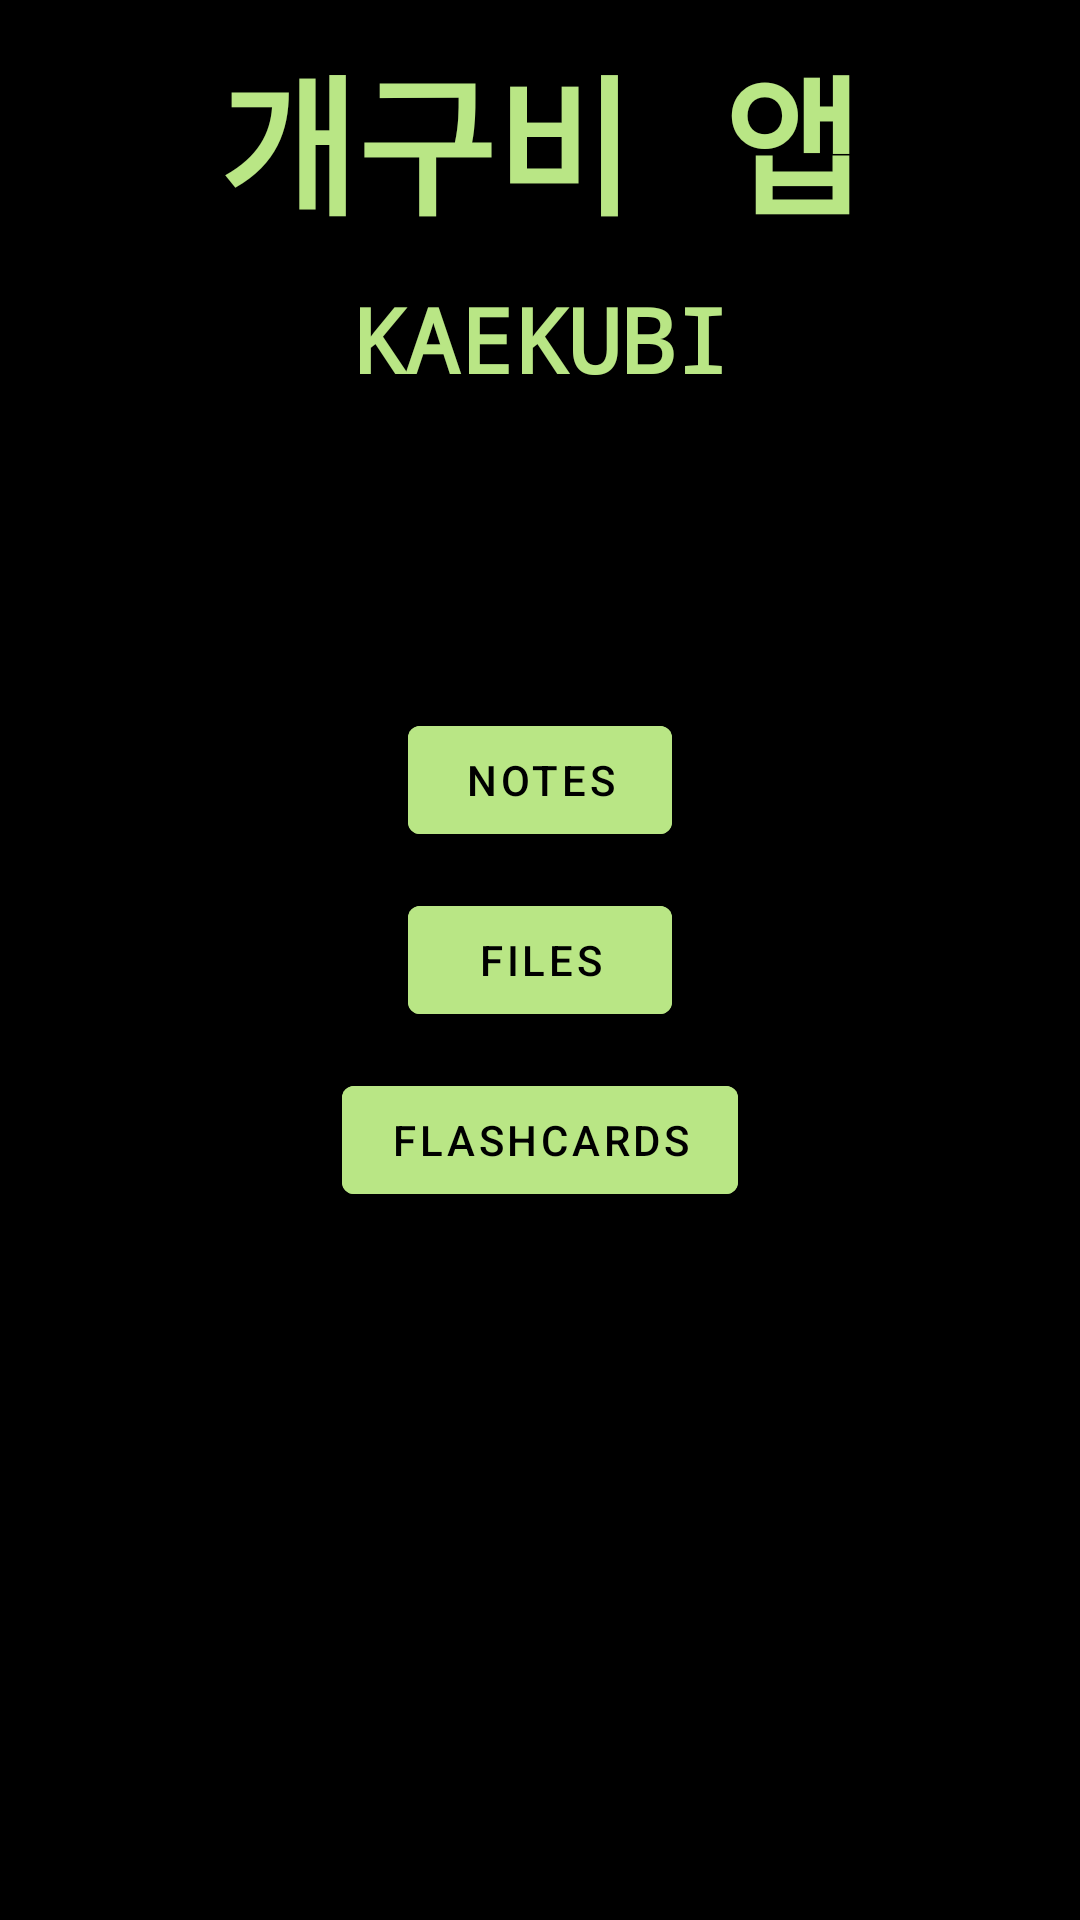

Reconstruct the res/layout file that produces this screen, plus the resources it refers to.
<!-- AndroidManifest.xml: activity theme Theme.Kaekubi.NoActionBar -->
<!-- res/layout/activity_main.xml -->
<?xml version="1.0" encoding="utf-8"?>
<RelativeLayout xmlns:android="http://schemas.android.com/apk/res/android"
    xmlns:app="http://schemas.android.com/apk/res-auto"
    xmlns:tools="http://schemas.android.com/tools"
    android:layout_width="match_parent"
    android:background="@color/black"
    android:layout_height="match_parent"
    android:orientation="vertical"
    tools:context=".MainActivity">

    <TextView
        android:id="@+id/kaekubi_title_kr"
        android:layout_width="wrap_content"
        android:layout_height="wrap_content"
        android:text="개구비 앱"
        android:textSize="50dp"
        android:textStyle="bold"
        android:fontFamily="monospace"
        android:layout_centerHorizontal="true"
        android:padding="10dp"
        android:textColor="@color/color4"/>

    <TextView
        android:id="@+id/kaekubi_title_eng"
        android:layout_width="wrap_content"
        android:layout_height="wrap_content"
        android:text="KAEKUBI"
        android:textSize="30dp"
        android:textStyle="bold"
        android:fontFamily="monospace"
        android:layout_centerHorizontal="true"
        android:layout_below="@id/kaekubi_title_kr"
        android:textColor="@color/color4"/>

    <Button
        android:id="@+id/notes_button"
        android:layout_width="wrap_content"
        android:layout_height="wrap_content"
        android:layout_above="@id/pdf_button"
        android:layout_centerHorizontal="true"
        android:layout_margin="6dp"
        android:backgroundTint="@color/color4"
        android:text="NOTES"
        app:iconTint="#FFFFFF"
        android:textColor="@color/black"
        tools:layout_editor_absoluteX="158dp"
        tools:layout_editor_absoluteY="256dp" />

    <Button
        android:id="@+id/pdf_button"
        android:layout_width="wrap_content"
        android:layout_height="wrap_content"
        android:layout_centerHorizontal="true"
        android:layout_centerVertical="true"
        android:layout_margin="6dp"
        android:backgroundTint="@color/color4"
        android:text="FILES"
        app:iconTint="#FFFFFF"
        android:textColor="@color/black"
        tools:layout_editor_absoluteX="158dp"
        tools:layout_editor_absoluteY="256dp" />

    <Button
        android:id="@+id/flashcards_button"
        android:layout_width="wrap_content"
        android:layout_height="wrap_content"
        android:layout_centerHorizontal="true"
        android:layout_below="@id/pdf_button"
        android:layout_margin="6dp"
        android:backgroundTint="@color/color4"
        android:text="FLASHCARDS"
        app:iconTint="#FFFFFF"
        android:textColor="@color/black"
        tools:layout_editor_absoluteX="158dp"
        tools:layout_editor_absoluteY="256dp" />

</RelativeLayout>
<!-- resources referenced by this layout -->
<resources>
  <color name="black">#FF000000</color>
  <color name="color4">#B9E685</color>
  <style name="Theme.Kaekubi.NoActionBar" parent="Theme.MaterialComponents.DayNight.NoActionBar">
          
          <item name="colorPrimary">@color/purple_500</item>
          <item name="colorPrimaryVariant">@color/purple_700</item>
          <item name="colorOnPrimary">@color/white</item>
          
          <item name="colorSecondary">@color/teal_200</item>
          <item name="colorSecondaryVariant">@color/teal_700</item>
          <item name="colorOnSecondary">@color/black</item>
          
          <item name="android:statusBarColor">?attr/colorPrimaryVariant</item>
          
      </style>
  <color name="purple_500">#FF6200EE</color>
  <color name="purple_700">#FF3700B3</color>
  <color name="white">#FFFFFFFF</color>
  <color name="teal_200">#FF03DAC5</color>
  <color name="teal_700">#FF018786</color>
</resources>
